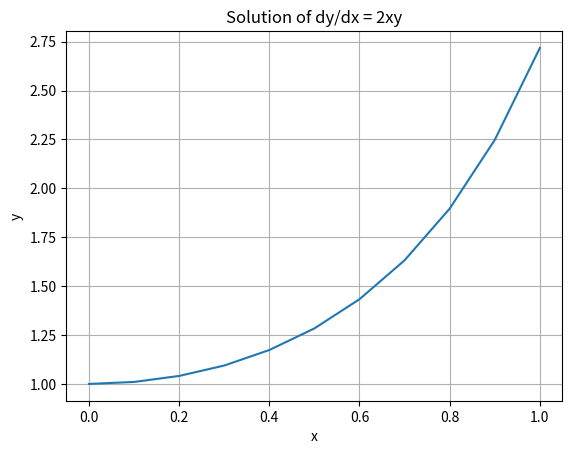

Write Python code to recreate this figure.
import numpy as np
import matplotlib.pyplot as plt

def f(x, y):
    return 2*x*y

def adams_moulton(x0, y0, h, n):
    x = np.zeros(n+1)
    y = np.zeros(n+1)

    x[0] = x0
    y[0] = y0

    # Use Runge-Kutta for the first two steps
    for i in range(2):
        k1 = h * f(x[i], y[i])
        k2 = h * f(x[i] + h/2, y[i] + k1/2)
        k3 = h * f(x[i] + h/2, y[i] + k2/2)
        k4 = h * f(x[i] + h, y[i] + k3)
        y[i+1] = y[i] + (1/6) * (k1 + 2*k2 + 2*k3 + k4)
        x[i+1] = x[i] + h

    # Use Adams-Moulton for the remaining steps
    for i in range(2, n):
        y_pred = y[i] + (h/24) * (55*f(x[i], y[i]) - 59*f(x[i-1], y[i-1]) + 37*f(x[i-2], y[i-2]) - 9*f(x[i-3], y[i-3]))
        x[i+1] = x[i] + h
        y[i+1] = y[i] + (h/24) * (9*f(x[i+1], y_pred) + 19*f(x[i], y[i]) - 5*f(x[i-1], y[i-1]) + f(x[i-2], y[i-2]))

    return x, y

x0 = 0
y0 = 1
h = 0.1
n = 10

x, y = adams_moulton(x0, y0, h, n)

# Print the results
for i in range(n+1):
    print(f"x[{i}] = {x[i]:.3f}, y[{i}] = {y[i]:.3f}")

# Plot the results
plt.plot(x, y)
plt.xlabel('x')
plt.ylabel('y')
plt.title('Solution of dy/dx = 2xy')
plt.grid(True)
plt.show()